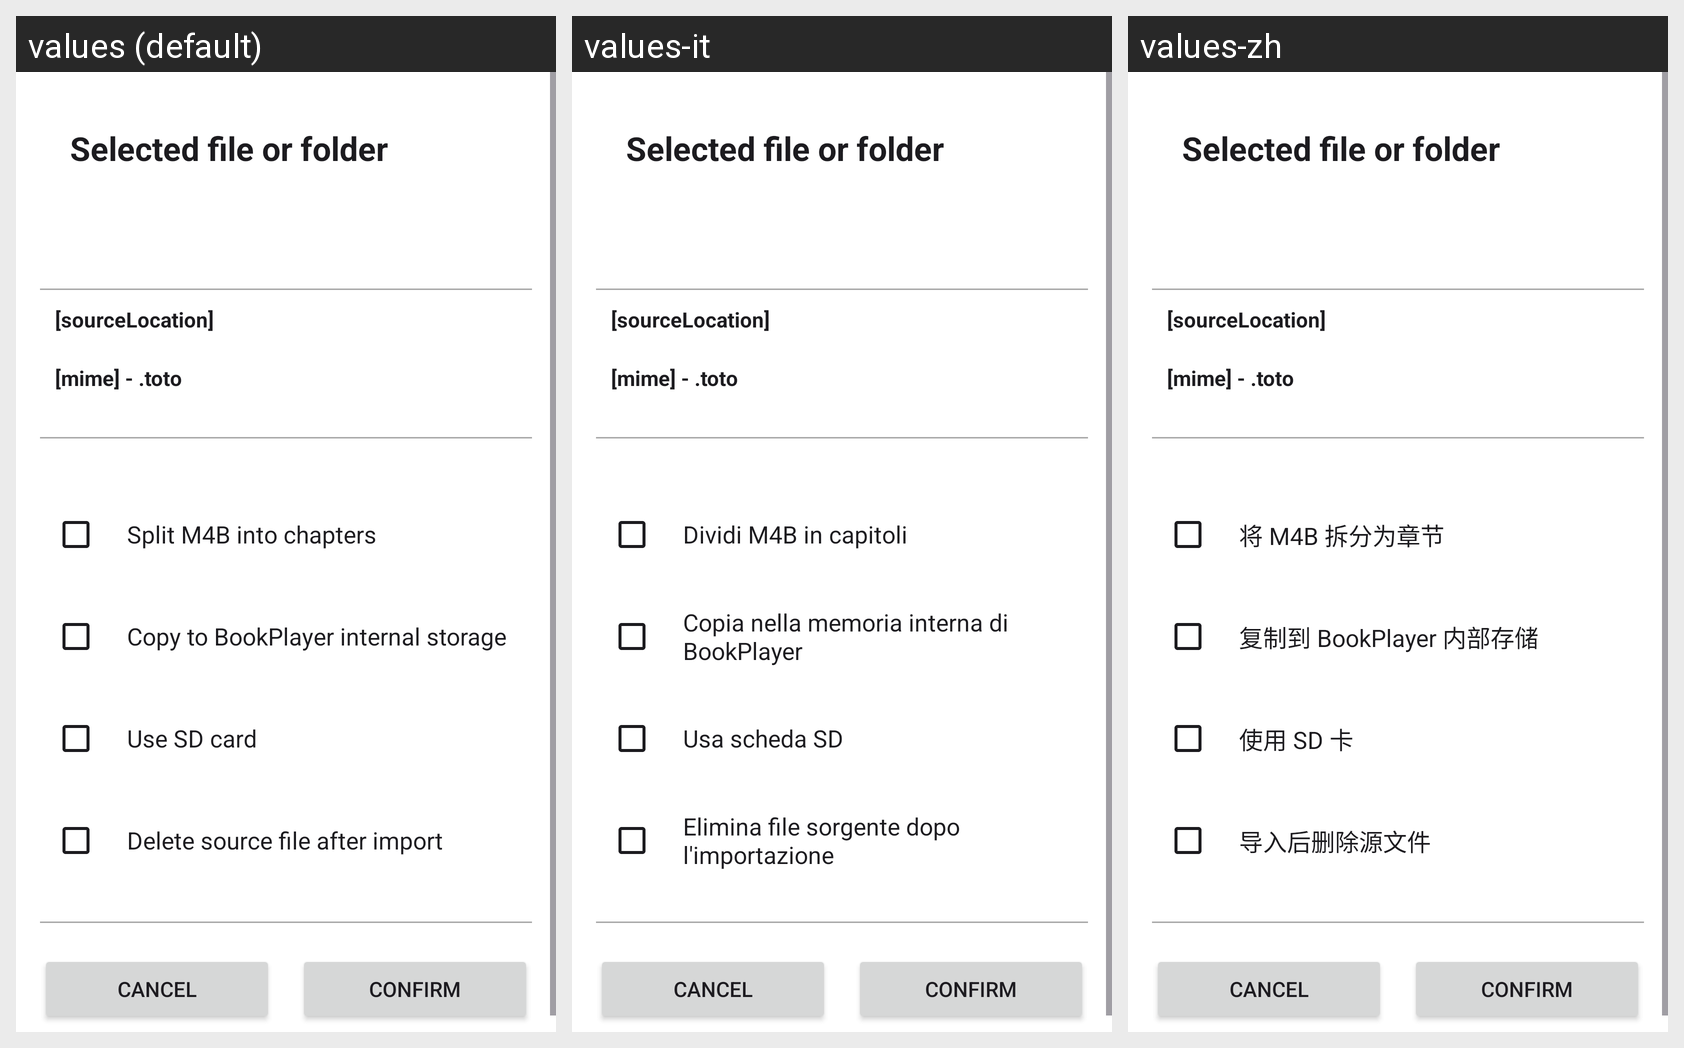

This grid shows one Android layout under several languages. Give, for every string resource on the screen, its name, the default text and each shown locale's text.
Android screen res/layout/activity_load_options.xml rendered under 3 locales, left to right: values (default), values-it, values-zh. Device: Nexus 5 (rendered at 1080×1920; each locale shown at half size, 540×960, under a caption strip naming it); theme Theme.BookPlayer.
Other locales in the repository, not shown: values-ar, values-de, values-es, values-hi, values-pt, values-ru.
Strings drawn on this screen, with the default value and each locale's value (text and hints the layout hard-codes, and strings that could not be matched under every locale, appear in the picture but are not listed):

option_on_load_split_m4b
  values: Split M4B into chapters
  values-it: Dividi M4B in capitoli
  values-zh: 将 M4B 拆分为章节

option_on_load_copy_internal
  values: Copy to BookPlayer internal storage
  values-it: Copia nella memoria interna di BookPlayer
  values-zh: 复制到 BookPlayer 内部存储

option_on_load_use_SD_card
  values: Use SD card
  values-it: Usa scheda SD
  values-zh: 使用 SD 卡

option_on_load_delete_source
  values: Delete source file after import
  values-it: Elimina file sorgente dopo l'importazione
  values-zh: 导入后删除源文件
